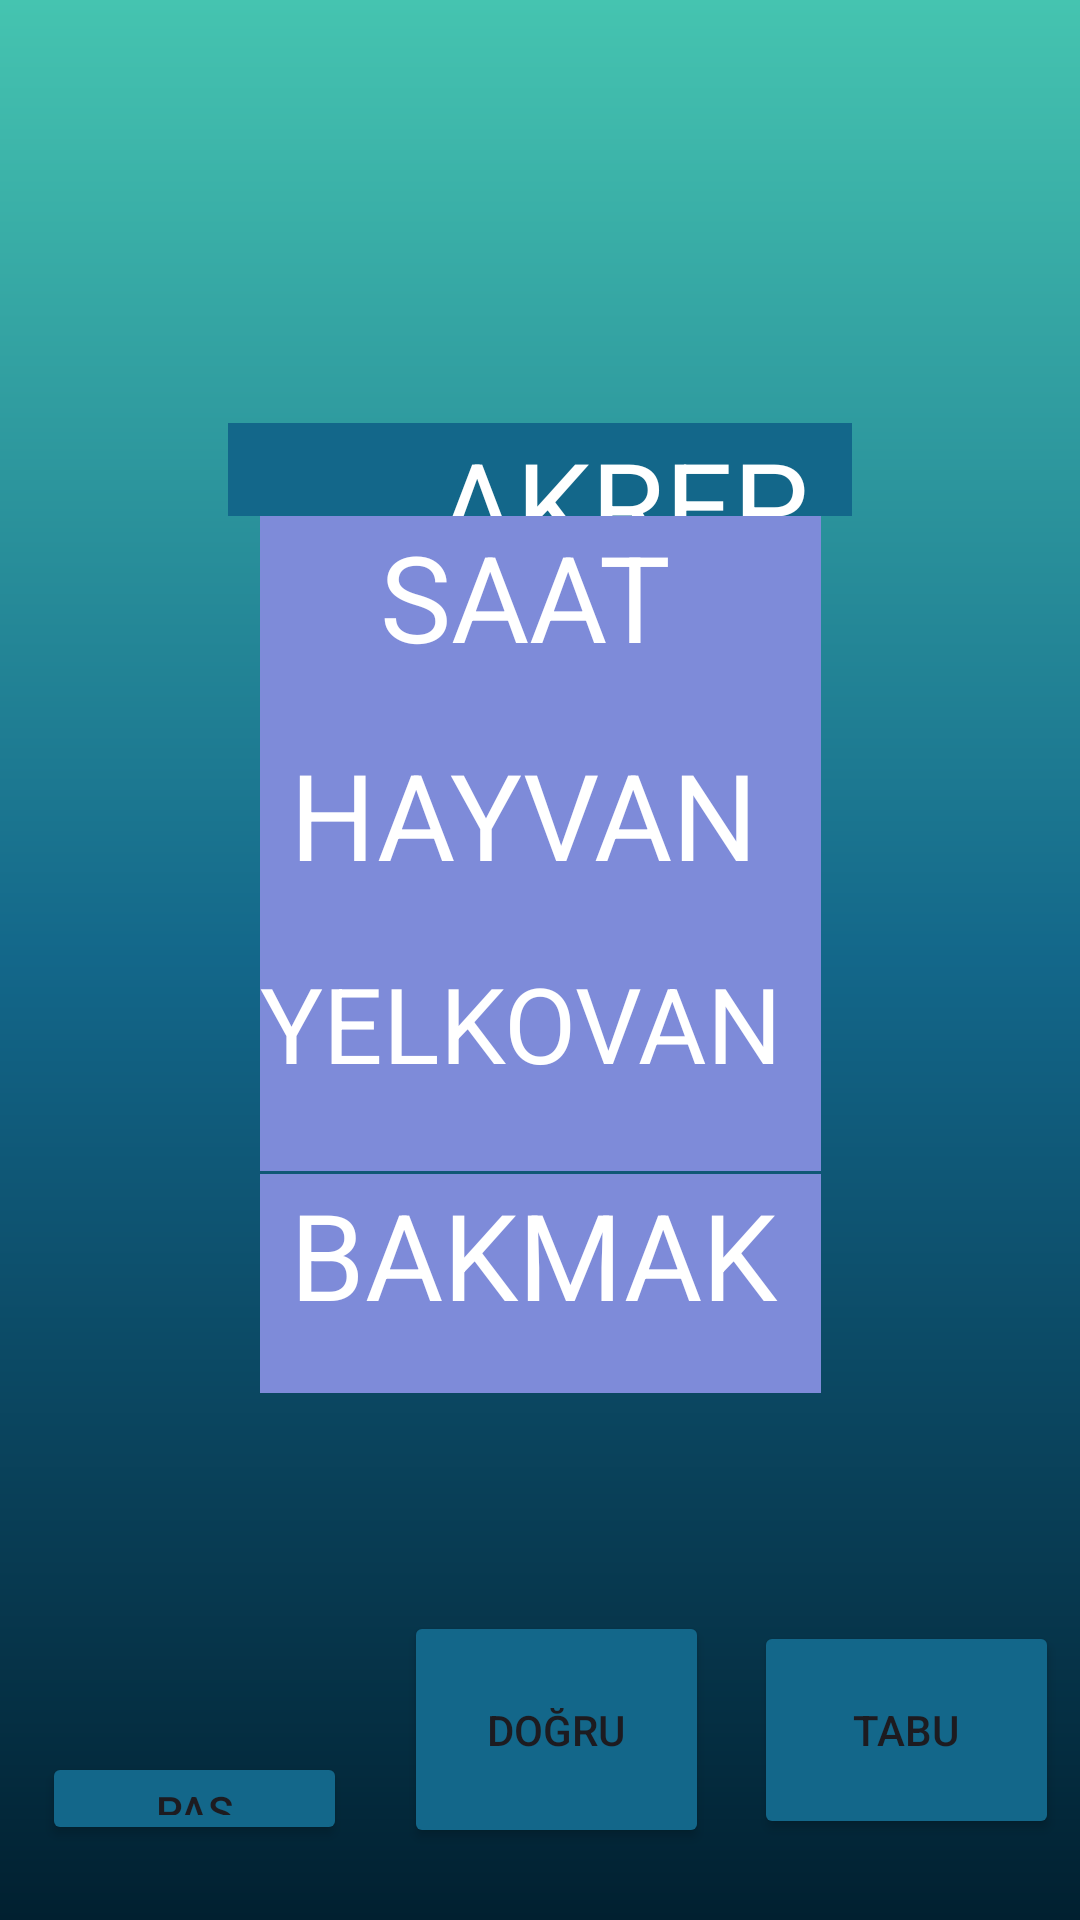

Android layout source for this screen:
<!-- AndroidManifest.xml: application theme Theme.TABUU -->
<!-- res/layout/activity_kelime4.xml -->
<?xml version="1.0" encoding="utf-8"?>
<androidx.constraintlayout.widget.ConstraintLayout xmlns:android="http://schemas.android.com/apk/res/android"
    xmlns:app="http://schemas.android.com/apk/res-auto"
    xmlns:tools="http://schemas.android.com/tools"
    android:layout_width="match_parent"
    android:layout_height="match_parent"
    android:background="@drawable/constraintarkaplan"
    tools:context=".kelime4">

    <TextView
        android:id="@+id/kelime4"
        android:layout_width="0dp"
        android:layout_height="0dp"
        android:layout_marginStart="76dp"
        android:layout_marginTop="141dp"
        android:layout_marginEnd="76dp"
        android:layout_marginBottom="412dp"
        android:background="@color/orta"
        android:text="       AKREP"
        android:textColor="@color/white"
        android:textSize="40sp"
        app:layout_constraintBottom_toTopOf="@+id/button43"
        app:layout_constraintEnd_toEndOf="parent"
        app:layout_constraintStart_toStartOf="parent"
        app:layout_constraintTop_toTopOf="parent" />

    <TextView
        android:id="@+id/kelime4ceza"
        android:layout_width="187dp"
        android:layout_height="0dp"

        android:background="@color/buton"
        android:text="    SAAT"
        android:textColor="@color/white"
        android:textSize="40sp"
        app:layout_constraintBottom_toTopOf="@+id/kelime4ceza5"
        app:layout_constraintEnd_toEndOf="parent"
        app:layout_constraintStart_toStartOf="parent"
        app:layout_constraintTop_toBottomOf="@+id/kelime4" />

    <TextView
        android:id="@+id/kelime4ceza3"
        android:layout_width="187dp"
        android:layout_height="0dp"

        android:layout_marginBottom="76dp"
        android:background="@color/buton"
        android:text=" BAKMAK "
        android:textColor="@color/white"
        android:textSize="40sp"
        app:layout_constraintBottom_toTopOf="@+id/button41"
        app:layout_constraintEnd_toEndOf="parent"
        app:layout_constraintStart_toStartOf="parent"
        app:layout_constraintTop_toBottomOf="@+id/kelime4ceza4" />

    <TextView
        android:id="@+id/kelime4ceza4"
        android:layout_width="187dp"
        android:layout_height="0dp"

        android:layout_marginBottom="1dp"
        android:background="@color/buton"
        android:text="YELKOVAN"
        android:textColor="@color/white"
        android:textSize="35sp"
        app:layout_constraintBottom_toTopOf="@+id/kelime4ceza3"
        app:layout_constraintEnd_toEndOf="parent"
        app:layout_constraintStart_toStartOf="parent"
        app:layout_constraintTop_toBottomOf="@+id/kelime4ceza5" />

    <TextView
        android:id="@+id/kelime4ceza5"
        android:layout_width="187dp"
        android:layout_height="0dp"

        android:background="@color/buton"
        android:text=" HAYVAN"
        android:textColor="@color/white"
        android:textSize="40sp"
        app:layout_constraintBottom_toTopOf="@+id/kelime4ceza4"
        app:layout_constraintEnd_toEndOf="parent"
        app:layout_constraintStart_toStartOf="parent"
        app:layout_constraintTop_toBottomOf="@+id/kelime4ceza" />

    <Button
        android:id="@+id/button41"
        android:layout_width="0dp"
        android:layout_height="0dp"
        android:layout_marginEnd="7dp"
        android:layout_marginBottom="27dp"
        android:backgroundTint="@color/orta"
        android:text="TABU"
        app:layout_constraintBottom_toBottomOf="parent"
        app:layout_constraintEnd_toEndOf="parent"
        app:layout_constraintStart_toEndOf="@+id/button42"
        app:layout_constraintTop_toBottomOf="@+id/kelime4ceza3" />

    <Button
        android:id="@+id/button42"
        android:layout_width="0dp"
        android:layout_height="79dp"
        android:layout_marginEnd="15dp"
        android:backgroundTint="@color/orta"
        android:text="DOĞRU"
        app:layout_constraintBaseline_toBaselineOf="@+id/button41"
        app:layout_constraintEnd_toStartOf="@+id/button41"
        app:layout_constraintStart_toEndOf="@+id/button43" />

    <Button
        android:id="@+id/button43"
        android:layout_width="0dp"
        android:layout_height="0dp"

        android:layout_marginStart="14dp"
        android:layout_marginEnd="19dp"
        android:layout_marginBottom="25dp"
        android:backgroundTint="@color/orta"
        android:text="PAS"
        app:layout_constraintBottom_toBottomOf="parent"
        app:layout_constraintEnd_toStartOf="@+id/button42"
        app:layout_constraintStart_toStartOf="parent"
        app:layout_constraintTop_toBottomOf="@+id/kelime4" />

</androidx.constraintlayout.widget.ConstraintLayout>
<!-- resources referenced by this layout -->
<resources>
  <color name="buton">#7E8BD9</color>
  <color name="orta">#13678A</color>
  <color name="white">#FFFFFFFF</color>
  <!-- drawable constraintarkaplan (drawable) -->
  <?xml version="1.0" encoding="utf-8"?>
  <shape xmlns:android="http://schemas.android.com/apk/res/android">
  <gradient android:angle="90"
      android:startColor="@color/baş"
      android:centerColor="@color/orta"
      android:endColor="@color/son"
  
      />
  
  </shape>
  <style name="Theme.TABUU" parent="Base.Theme.TABUU" />
  <color name="son">#45C4B0</color>
  <style name="Base.Theme.TABUU" parent="Theme.Material3.DayNight.NoActionBar">
          
          
      </style>
</resources>
